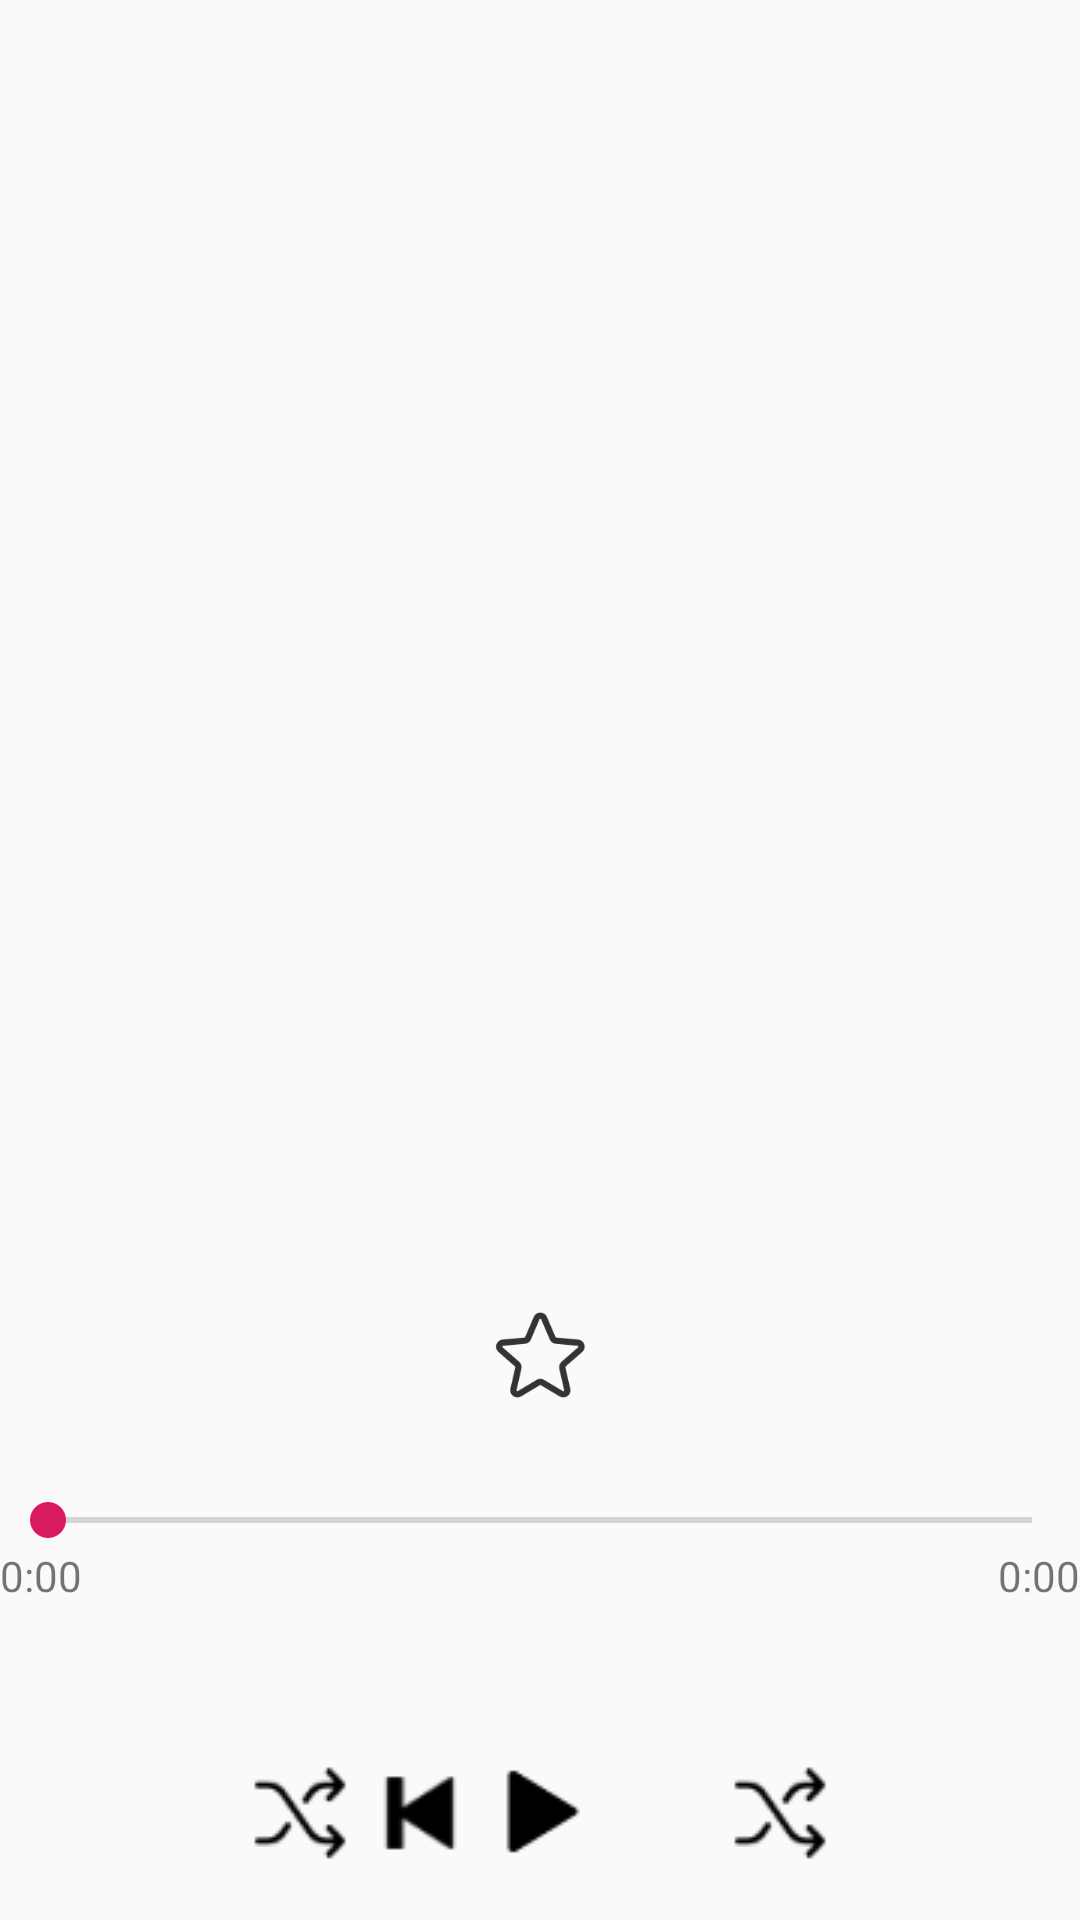

Reconstruct the res/layout file that produces this screen, plus the resources it refers to.
<!-- AndroidManifest.xml: application theme AppTheme -->
<!-- res/layout/activity_player.xml -->
<?xml version="1.0" encoding="utf-8"?>
<LinearLayout
    xmlns:android="http://schemas.android.com/apk/res/android"
    xmlns:app="http://schemas.android.com/apk/res-auto"
    xmlns:tools="http://schemas.android.com/tools"
    android:layout_width="match_parent"
    android:layout_height="match_parent"
    android:orientation="vertical"
    tools:context=".PlayerActivity">

    <android.support.v4.view.ViewPager
        android:id="@+id/viewPager_player"
        android:layout_width="match_parent"
        android:layout_height="0dp"
        android:layout_weight="60"
        android:gravity="center">
    </android.support.v4.view.ViewPager>

    <GridLayout
        android:layout_width="match_parent"
        android:layout_height="0dp"
        android:layout_weight="10">
        <ImageButton
            android:id="@+id/btn_favorite"
            android:layout_width="50dp"
            android:layout_height="50dp"
            android:layout_gravity="center_horizontal"
            android:background="?attr/selectableItemBackgroundBorderless"
            android:src="@drawable/favorite_off"
            android:scaleType="fitXY"/>
    </GridLayout>
    <RelativeLayout
        android:layout_width="match_parent"
        android:layout_height="0dp"
        android:layout_weight="10"
        android:orientation="vertical">
        <SeekBar
            android:id="@+id/seekBar"
            android:layout_width="match_parent"
            android:layout_height="wrap_content" />
        <TextView
            android:id="@+id/tv_current"
            android:layout_width="wrap_content"
            android:layout_height="wrap_content"
            android:layout_below="@+id/seekBar"
            android:text="0:00" />
        <TextView
            android:id="@+id/tv_duration"
            android:layout_width="wrap_content"
            android:layout_height="wrap_content"
            android:layout_below="@+id/seekBar"
            android:layout_alignParentRight="true"
            android:layout_alignParentEnd="true"
            android:text="0:00" />
    </RelativeLayout>

    <LinearLayout
        android:layout_width="match_parent"
        android:layout_height="0dp"
        android:layout_weight="10"
        android:gravity="center"
        android:orientation="horizontal">
        <ImageButton
            android:id="@+id/btn_repeat"
            android:layout_width="40dp"
            android:layout_height="40dp"
            android:src="@drawable/shuffle"
            android:background="?attr/selectableItemBackgroundBorderless"/>
        <ImageButton
            android:id="@+id/btn_prev"
            android:layout_width="40dp"
            android:layout_height="40dp"
            android:src="@drawable/prev"
            android:background="?attr/selectableItemBackgroundBorderless"/>
        <ImageButton
            android:id="@+id/btn_play"
            android:layout_width="40dp"
            android:layout_height="40dp"
            android:src="@drawable/play"
            android:background="?attr/selectableItemBackgroundBorderless"/>
        <ImageButton
            android:id="@+id/btn_next"
            android:layout_width="40dp"
            android:layout_height="40dp"
            android:src="@drawable/next"
            android:background="?attr/selectableItemBackgroundBorderless"/>
        <ImageButton
            android:id="@+id/btn_shuffle"
            android:layout_width="40dp"
            android:layout_height="40dp"
            android:src="@drawable/shuffle"
            android:background="?attr/selectableItemBackgroundBorderless"/>
    </LinearLayout>

</LinearLayout>
<!-- resources referenced by this layout -->
<resources>
  <!-- drawable favorite_off: png bitmap (drawable, 5114 bytes) -->
  <!-- drawable play: png bitmap (drawable, 510 bytes) -->
  <!-- drawable prev: png bitmap (drawable, 575 bytes) -->
  <!-- drawable shuffle: png bitmap (drawable, 963 bytes) -->
  <style name="AppTheme" parent="Theme.AppCompat.Light.DarkActionBar">
          
          <item name="colorPrimary">@color/colorPrimary</item> 
          <item name="colorPrimaryDark">@android:color/transparent</item> 
          <item name="colorAccent">@color/colorAccent</item>
  
          
          <item name="windowActionBar">false</item>
          <item name="windowNoTitle">true</item>
          
          <item name="android:windowFullscreen">true</item>
      </style>
  <color name="colorPrimary">#82B1FF</color>
  <color name="colorAccent">#D81B60</color>
</resources>
